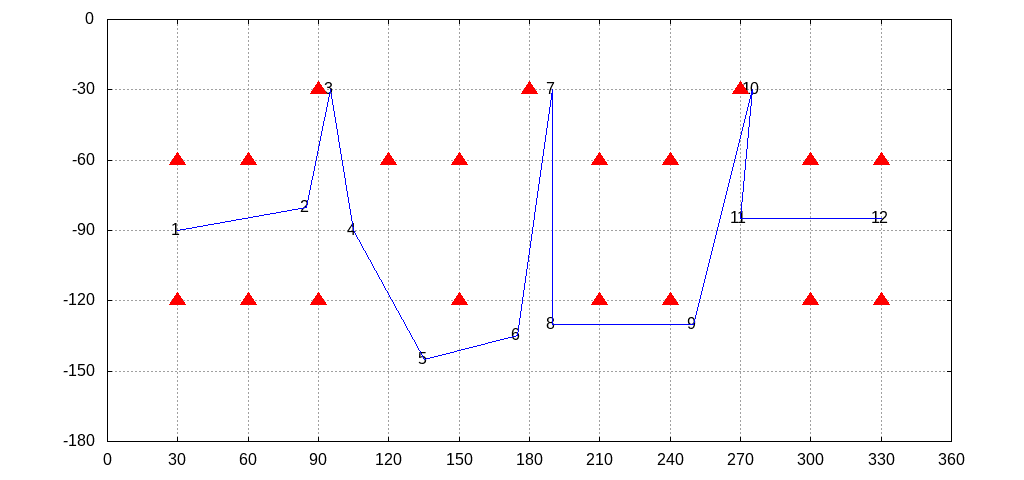

The table this chart was drawn from, first rows:
30, 90
85, 80
95, 30
105, 90
135, 145
175, 135
190, 30
190, 130
250, 130
275, 30
270, 85
330, 85
